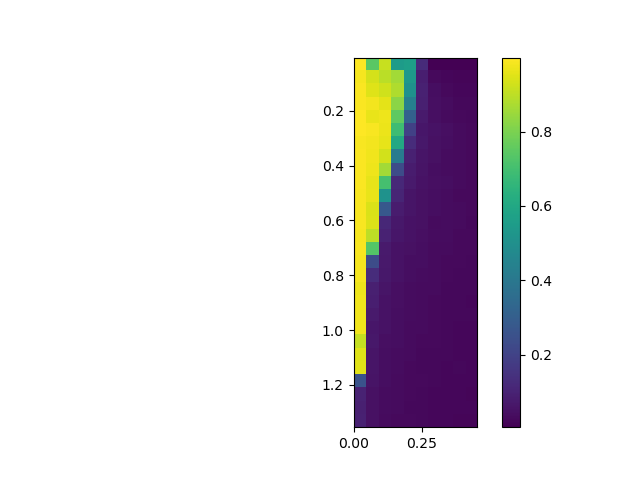

The data file committed next to this chart (first rows):
, 0.0, 0.05, 0.1, 0.15000000000000002, 0.2, 0.25, 0.30000000000000004, 0.35000000000000003, 0.4, 0.45
0.005, 0.9988, 0.7438, 0.9137, 0.5487, 0.5668, 0.1272, 0.008476, 0.007004, 0.005345, 0.005266
0.055, 0.9857, 0.9366, 0.8953, 0.8593, 0.5374, 0.08866, 0.03046, 0.02431, 0.01902, 0.01866
0.105, 0.9948, 0.9491, 0.9287, 0.8824, 0.5118, 0.09788, 0.04102, 0.02969, 0.02255, 0.02276
0.155, 0.9949, 0.9829, 0.9595, 0.8254, 0.4395, 0.0908, 0.04479, 0.03774, 0.02496, 0.02745
0.205, 0.9972, 0.9669, 0.9719, 0.7539, 0.312, 0.07589, 0.04722, 0.03609, 0.03125, 0.0285
0.255, 0.9952, 0.9874, 0.97, 0.6898, 0.1988, 0.06588, 0.05265, 0.04458, 0.036, 0.03093
0.305, 0.9907, 0.9816, 0.9633, 0.604, 0.13, 0.06873, 0.04868, 0.04204, 0.03356, 0.03169
0.355, 0.9921, 0.9781, 0.9303, 0.4202, 0.09611, 0.06282, 0.04834, 0.03931, 0.03576, 0.03009
0.405, 0.9919, 0.9753, 0.8614, 0.2377, 0.08284, 0.05773, 0.04407, 0.0382, 0.03521, 0.03219
0.455, 0.9918, 0.9632, 0.7067, 0.1188, 0.07616, 0.05271, 0.04586, 0.04168, 0.03576, 0.03039
0.505, 0.9908, 0.9672, 0.5114, 0.1064, 0.06182, 0.05023, 0.04222, 0.03722, 0.03237, 0.03203
0.555, 0.9901, 0.9435, 0.2771, 0.0816, 0.06019, 0.0483, 0.04158, 0.03648, 0.03451, 0.03042
0.605, 0.9884, 0.948, 0.1143, 0.06975, 0.05323, 0.04908, 0.03629, 0.03668, 0.03314, 0.02826
0.655, 0.9863, 0.9016, 0.1018, 0.06374, 0.05236, 0.04556, 0.03904, 0.03665, 0.0311, 0.03089
0.705, 0.988, 0.7316, 0.07697, 0.05507, 0.0509, 0.04384, 0.0343, 0.03285, 0.03004, 0.02874
0.755, 0.9846, 0.2364, 0.07143, 0.05406, 0.04395, 0.04063, 0.03507, 0.03116, 0.02895, 0.02751
0.805, 0.9837, 0.1301, 0.06928, 0.05259, 0.04277, 0.03854, 0.03254, 0.03204, 0.028, 0.02819
0.855, 0.9729, 0.09255, 0.0604, 0.04461, 0.03902, 0.03477, 0.03254, 0.02835, 0.0283, 0.02809
0.905, 0.9756, 0.0895, 0.05291, 0.04509, 0.03956, 0.03515, 0.03152, 0.02824, 0.02602, 0.0242
0.955, 0.9764, 0.07836, 0.05309, 0.04167, 0.03935, 0.03287, 0.02889, 0.02764, 0.0263, 0.02491
1.005, 0.9765, 0.06711, 0.05246, 0.04301, 0.03535, 0.03288, 0.03032, 0.02792, 0.02452, 0.02382
1.055, 0.9113, 0.0706, 0.04498, 0.04039, 0.03308, 0.03196, 0.02964, 0.02732, 0.02422, 0.02323
1.105, 0.9505, 0.06099, 0.04321, 0.03809, 0.03334, 0.02854, 0.02742, 0.02503, 0.02307, 0.02214
1.155, 0.9542, 0.06026, 0.04249, 0.03722, 0.03209, 0.02722, 0.02575, 0.02382, 0.02477, 0.02216
1.205, 0.2612, 0.05727, 0.04179, 0.03579, 0.03124, 0.0292, 0.02537, 0.02324, 0.02408, 0.02092
1.255, 0.1001, 0.05171, 0.04007, 0.03364, 0.02953, 0.02839, 0.02424, 0.02315, 0.02099, 0.02028
1.305, 0.09363, 0.04907, 0.03739, 0.03243, 0.02787, 0.02561, 0.02422, 0.0224, 0.02168, 0.0212
1.355, 0.09591, 0.04949, 0.03502, 0.02942, 0.02891, 0.02487, 0.02397, 0.02214, 0.02032, 0.02002
